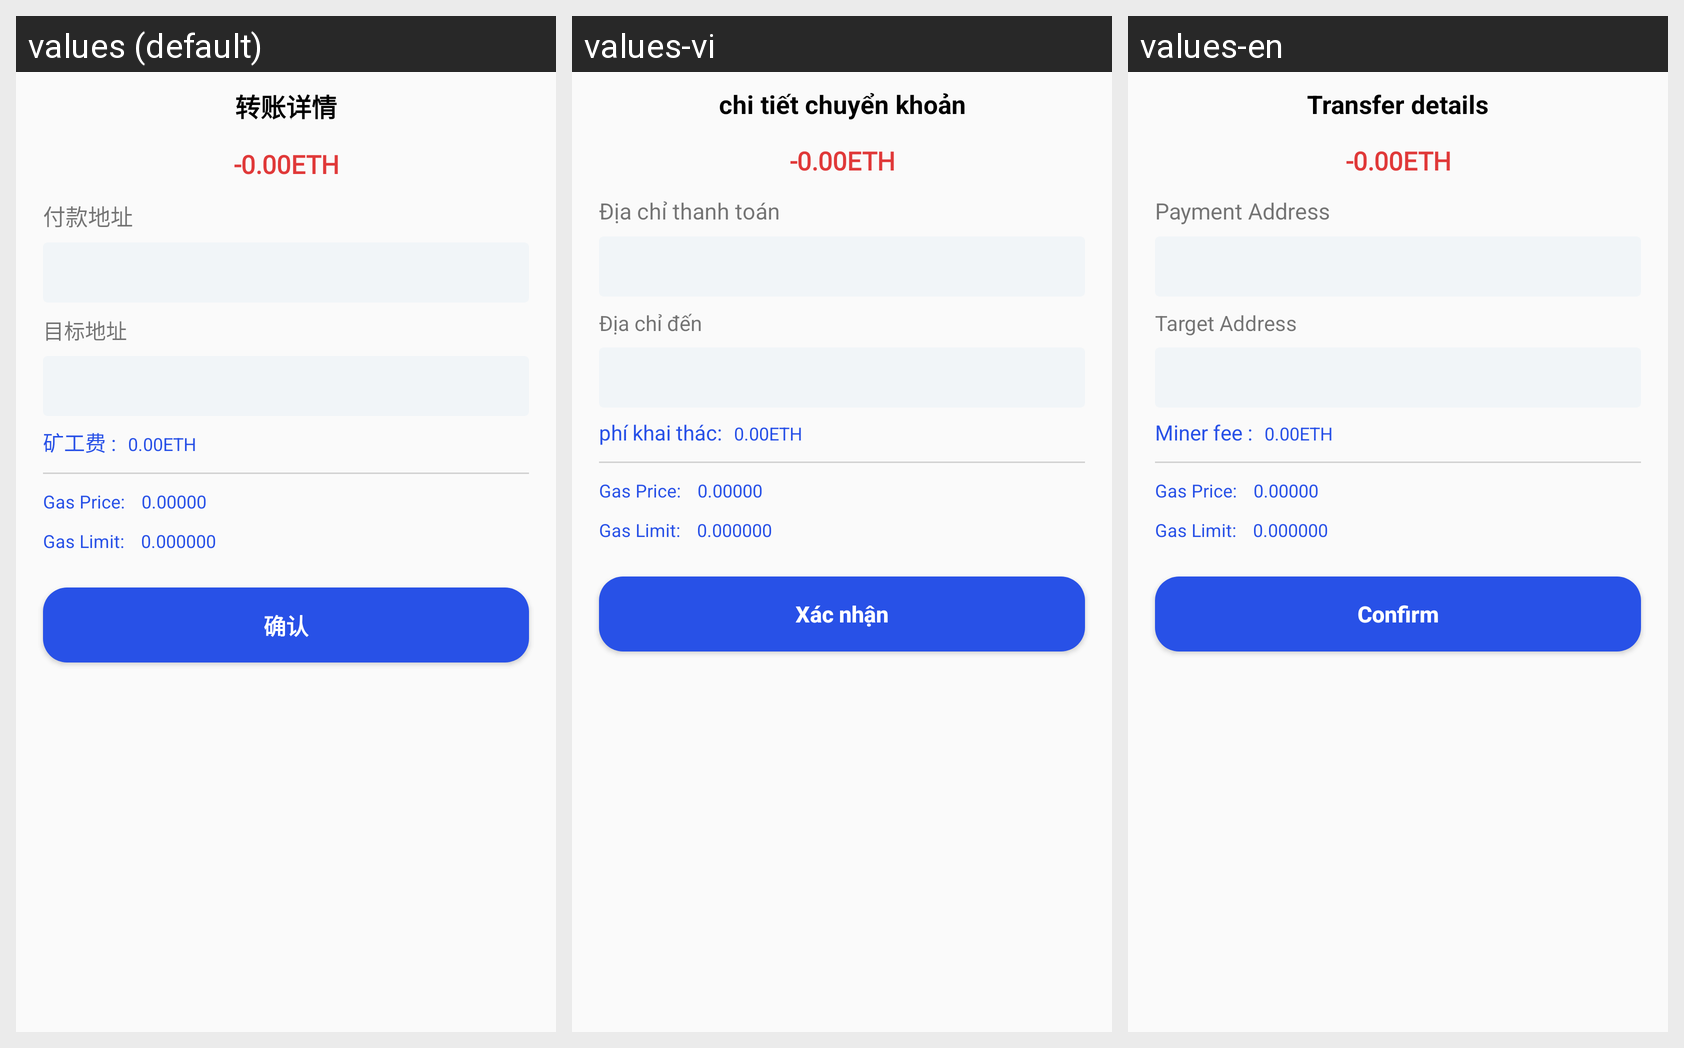

This grid shows one Android layout under several languages. Give, for every string resource on the screen, its name, the default text and each shown locale's text.
Android screen res/layout/layout_confrim_transcation.xml rendered under 3 locales, left to right: values (default), values-vi, values-en. Device: Nexus 5 (rendered at 1080×1920; each locale shown at half size, 540×960, under a caption strip naming it); theme AppTheme.NoActionBar.
Strings drawn on this screen, with the default value and each locale's value (text and hints the layout hard-codes, and strings that could not be matched under every locale, appear in the picture but are not listed):

transfer_title_confirm
  values: 转账详情
  values-vi: chi tiết chuyển khoản
  values-en: Transfer details

subtitle_from
  values: 付款地址
  values-vi: Địa chỉ thanh toán
  values-en: Payment Address

subtitle_to
  values: 目标地址
  values-vi: Địa chỉ đến
  values-en: Target Address

subtitle_gas_fee
  values: 矿工费 :
  values-vi: phí khai thác:
  values-en: Miner fee :

label_gas_price
  values: Gas Price
  values-vi: Gas Price
  values-en: Gas Price

label_gas_limit
  values: Gas Limit
  values-vi: Gas Limit
  values-en: Gas Limit

btn_confirm
  values: 确认
  values-vi: Xác nhận
  values-en: Confirm
